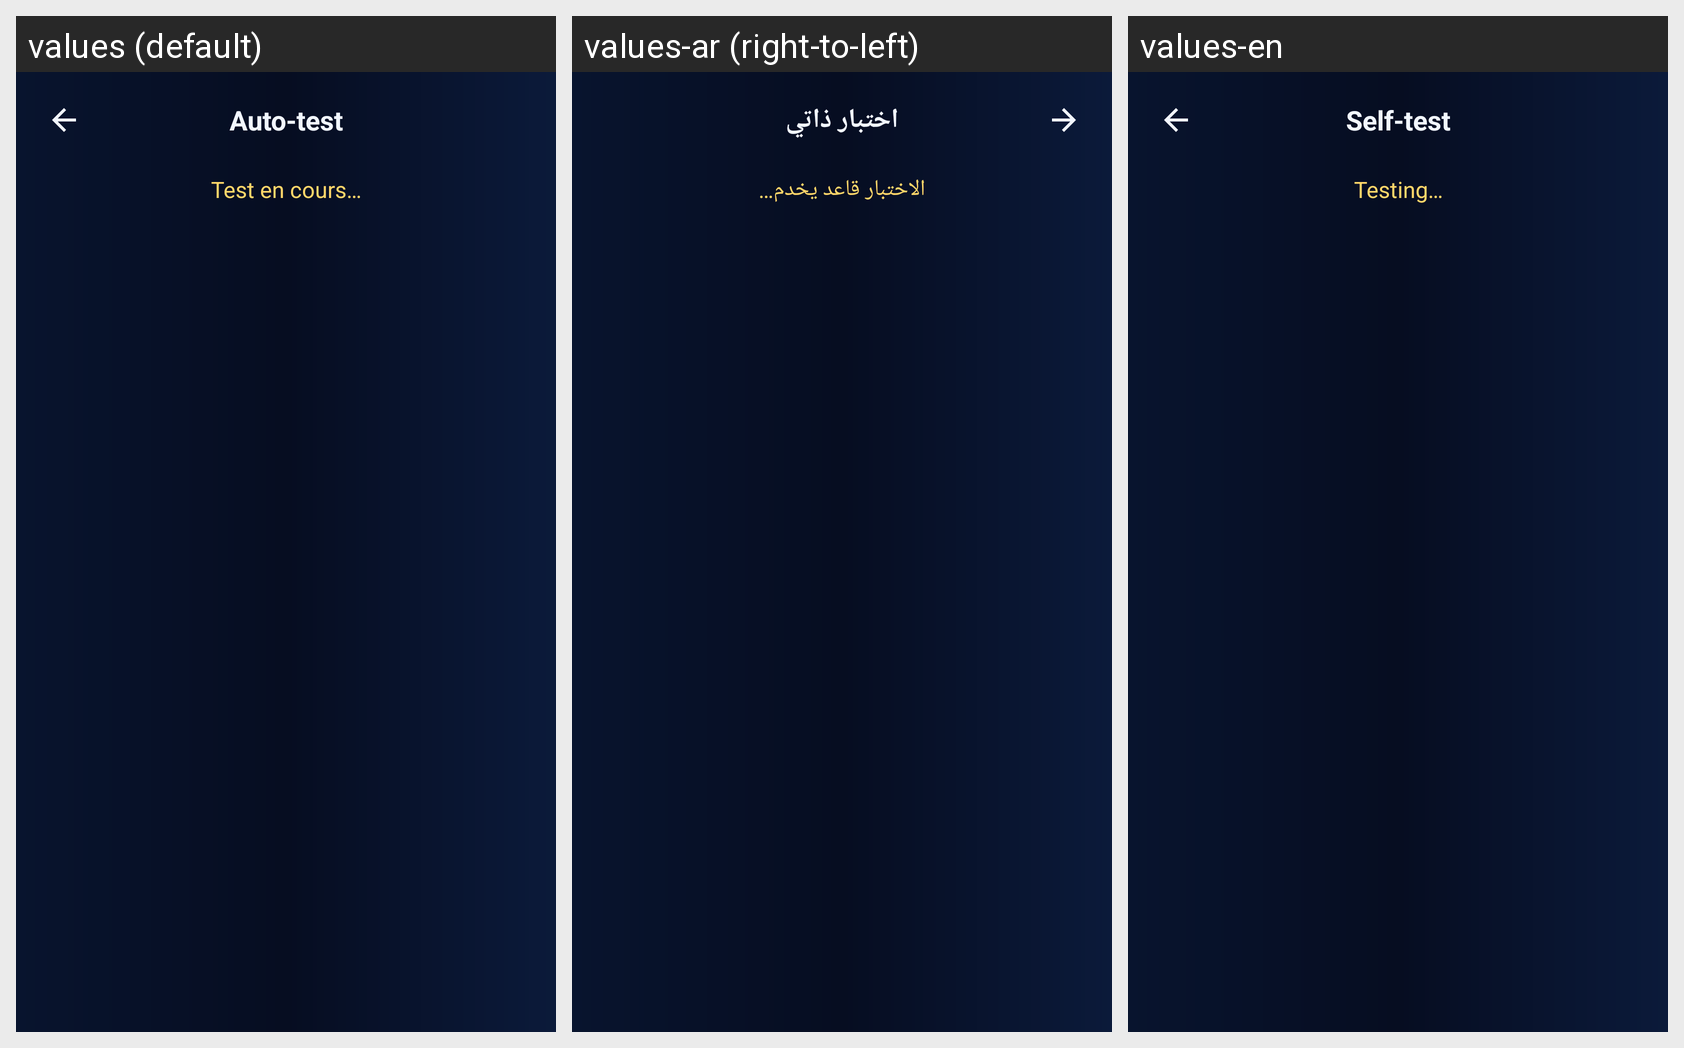

Translations of the strings shown on this Android screen, per locale in the grid:
Android screen res/layout/activity_self_test.xml rendered under 3 locales, left to right: values (default), values-ar (right-to-left), values-en. Device: Nexus 5 (rendered at 1080×1920; each locale shown at half size, 540×960, under a caption strip naming it); theme Theme.ZenoPlay.
Strings drawn on this screen, with the default value and each locale's value (text and hints the layout hard-codes, and strings that could not be matched under every locale, appear in the picture but are not listed):

selftest_title
  values: Auto-test
  values-ar: اختبار ذاتي
  values-en: Self-test

selftest_running
  values: Test en cours…
  values-ar: الاختبار قاعد يخدم…
  values-en: Testing…
